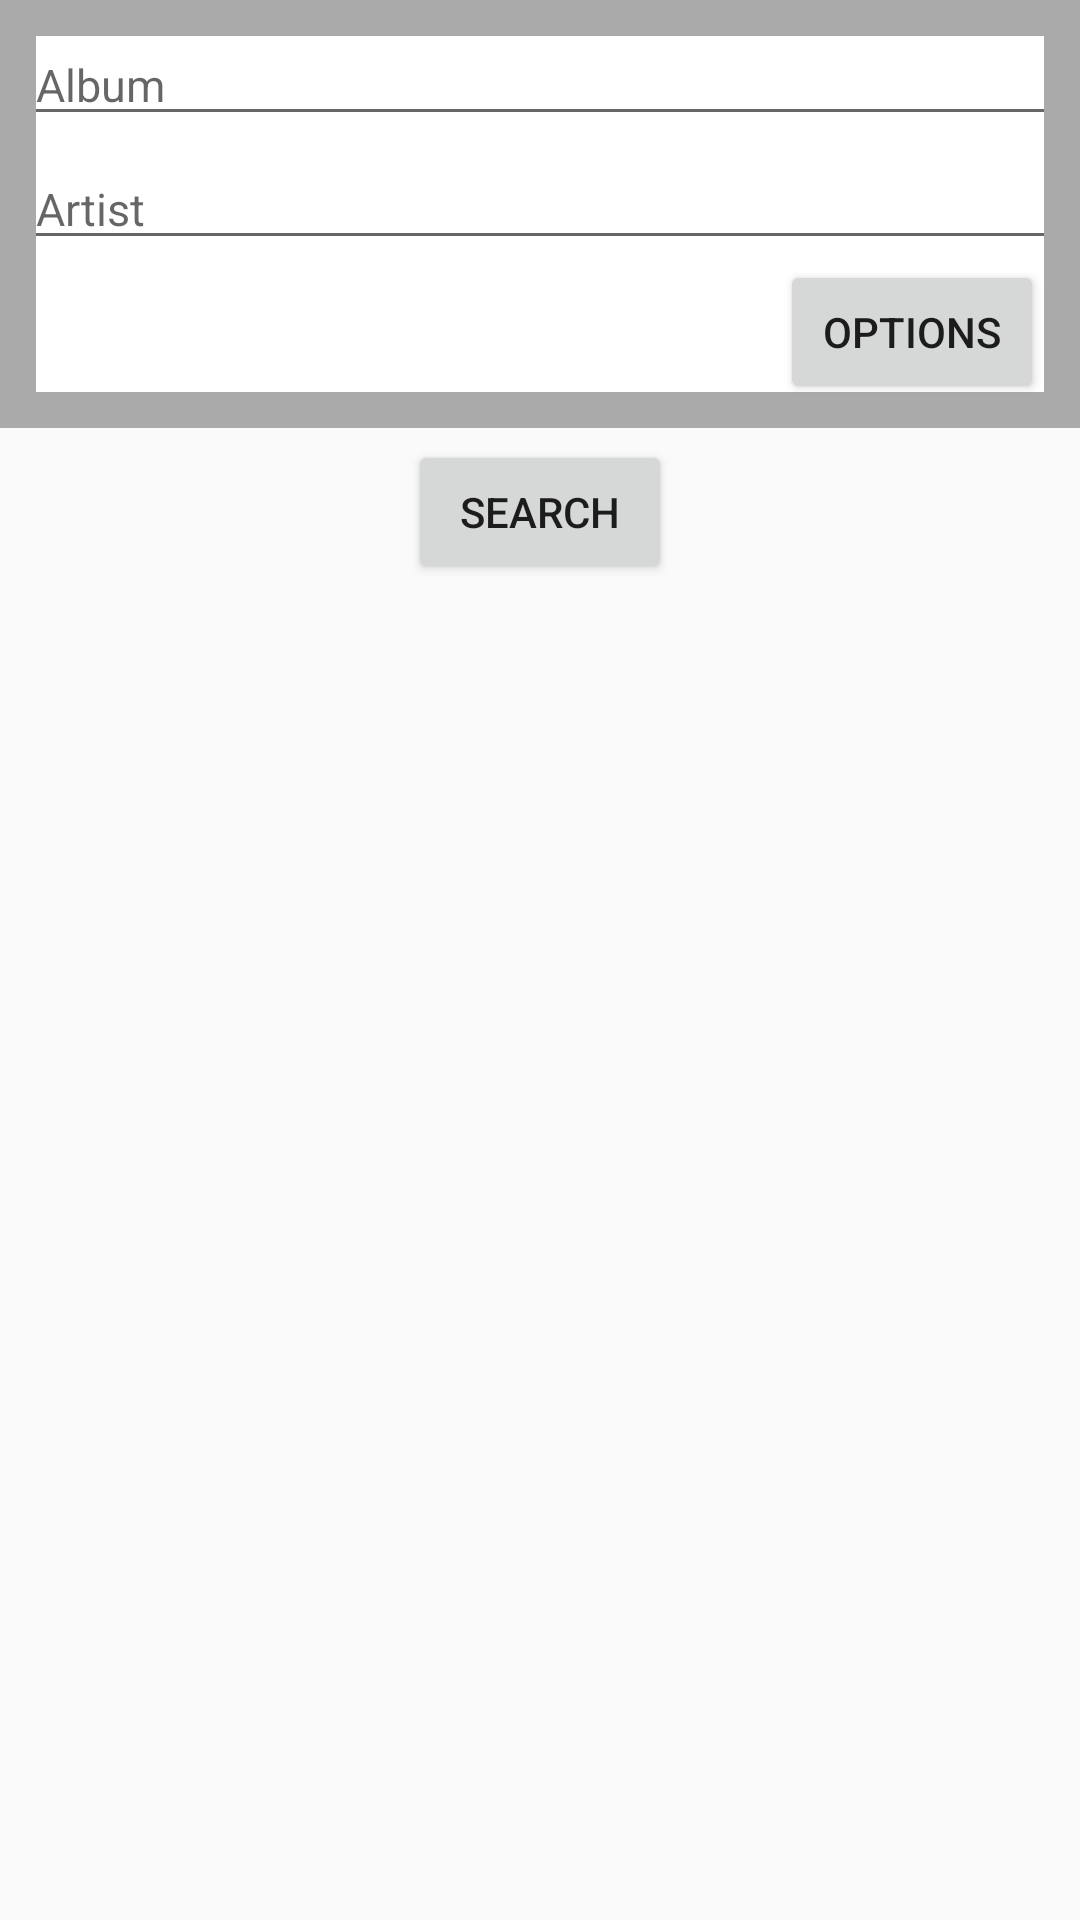

Here is an Android app screen rendered from its layout file. Give the layout XML and the strings, colors and styles it references.
<!-- AndroidManifest.xml: application theme AppTheme -->
<!-- res/layout/activity_main.xml -->
<RelativeLayout xmlns:android="http://schemas.android.com/apk/res/android"
    xmlns:tools="http://schemas.android.com/tools" android:layout_width="match_parent"
    android:layout_height="match_parent"
    tools:context=".MainActivity"
    android:id="@+id/contentView">

    <RelativeLayout
        android:layout_width="match_parent"
        android:layout_height="match_parent"
        android:layout_below="@+id/toolbar">

        <RelativeLayout
            android:id="@+id/resultsContainerView"
            android:layout_width="match_parent"
            android:layout_height="match_parent"
            android:visibility="visible">

            <android.support.v7.widget.RecyclerView
                android:id="@+id/recyclerView"
                android:layout_width="match_parent"
                android:layout_height="match_parent"
                android:scrollbars="vertical"
                android:background="@color/clear"/>
        </RelativeLayout>

        <ProgressBar
            android:id="@+id/progressBar"
            android:layout_width="wrap_content"
            android:layout_height="wrap_content"
            android:layout_centerInParent="true"
            android:visibility="gone" />
    </RelativeLayout>

    <include layout="@layout/layout_search_mask"/>

    <android.support.v7.widget.Toolbar
        android:id="@+id/toolbar"
        android:layout_width="match_parent"
        android:layout_height="wrap_content"
        android:background="@color/red"
        android:visibility="gone">

        <RelativeLayout
            android:layout_width="match_parent"
            android:layout_height="wrap_content">

            <TextView
                android:id="@+id/toolbarTitle"
                style="@style/Widget.SearchMask.Toolbar.TextView"
                android:layout_width="wrap_content"
                android:layout_height="wrap_content"
                android:layout_centerInParent="true"
                tools:text="Toolbar Title" />
        </RelativeLayout>
    </android.support.v7.widget.Toolbar>
</RelativeLayout>
<!-- res/layout/layout_search_mask.xml (included above) -->
<?xml version="1.0" encoding="utf-8"?>
<RelativeLayout xmlns:android="http://schemas.android.com/apk/res/android"
    xmlns:tools="http://schemas.android.com/tools"
    android:layout_width="match_parent"
    android:layout_height="match_parent">

    <RelativeLayout
        android:id="@+id/searchMask"
        android:layout_width="match_parent"
        android:layout_height="wrap_content"
        android:layout_below="@+id/toolbar">

        
        <LinearLayout
            android:id="@+id/searchMaskExpanded"
            android:layout_width="match_parent"
            android:layout_height="wrap_content"
            android:orientation="vertical"
            android:background="@drawable/background_stroked_gray_filled_white"
            android:padding="@dimen/space.large">

            <RelativeLayout
                android:id="@+id/searchMaskContainer"
                android:layout_width="match_parent"
                android:layout_height="wrap_content">

                <EditText
                    android:id="@+id/artistEdit"
                    style="@style/Widget.SearchMask.EditText"
                    android:layout_width="match_parent"
                    android:layout_height="wrap_content"
                    android:hint="@string/label.album" />

                <EditText
                    android:id="@+id/albumEdit"
                    style="@style/Widget.SearchMask.EditText"
                    android:layout_width="match_parent"
                    android:layout_height="wrap_content"
                    android:layout_below="@+id/artistEdit"
                    android:layout_marginTop="@dimen/space.medium"
                    android:hint="@string/label.artist" />

            </RelativeLayout>

            <RelativeLayout
                android:layout_width="match_parent"
                android:layout_height="wrap_content"
                android:minHeight="@dimen/space.larger"
                android:paddingEnd="@dimen/space.medium"
                android:paddingLeft="@dimen/space.medium"
                android:paddingRight="@dimen/space.medium"
                android:paddingStart="@dimen/space.medium">

                <Button
                    android:id="@+id/additionalOptionsButton"
                    android:layout_width="wrap_content"
                    android:layout_height="wrap_content"
                    android:layout_alignParentRight="true"
                    android:layout_alignParentEnd="true"
                    android:text="@string/label.options"
                    tools:text="@string/label.options" />
            </RelativeLayout>
        </LinearLayout>

        
        <View
            android:id="@+id/searchMaskCollapsedBackground"
            android:layout_width="match_parent"
            android:layout_height="wrap_content"
            android:layout_alignTop="@+id/searchMaskExpanded"
            android:layout_alignBottom="@+id/searchMaskExpanded"
            android:background="@color/orange"
            android:alpha="0"/>

        
        <LinearLayout
            android:id="@+id/searchMaskCollapsed"
            android:layout_width="match_parent"
            android:layout_height="wrap_content"
            android:layout_alignBottom="@+id/searchMaskExpanded"
            android:alpha="0"
            android:orientation="vertical"
            android:padding="@dimen/space.large">

            <RelativeLayout
                android:layout_width="match_parent"
                android:layout_height="wrap_content"
                android:paddingLeft="@dimen/space.small"
                android:paddingRight="@dimen/space.small"
                android:paddingTop="@dimen/space.small">

                <TextView
                    android:id="@+id/collapsedArtistText"
                    style="@style/Widget.SearchMask.CollapsedHeader.TextView"
                    android:layout_width="wrap_content"
                    android:layout_height="wrap_content"
                    tools:text="Incubus" />

                <TextView
                    android:id="@+id/collapsedAlbumText"
                    style="@style/Widget.SearchMask.CollapsedHeader.TextView"
                    android:layout_width="wrap_content"
                    android:layout_height="wrap_content"
                    android:layout_alignParentEnd="true"
                    android:layout_alignParentRight="true"
                    android:layout_toEndOf="@+id/collapsedArtistText"
                    android:layout_toRightOf="@+id/collapsedArtistText"
                    android:gravity="end"
                    tools:text="Light Grenades" />
            </RelativeLayout>
        </LinearLayout>
    </RelativeLayout>

    <Button
        android:id="@+id/searchButton"
        android:layout_width="wrap_content"
        android:layout_height="wrap_content"
        android:layout_below="@+id/searchMask"
        android:layout_centerHorizontal="true"
        android:layout_marginTop="@dimen/space.medium"
        android:text="@string/label.search"
        android:focusable="true"/>
</RelativeLayout>
<!-- resources referenced by this layout -->
<resources>
  <color name="clear">#00000000</color>
  <color name="red">#FF0000</color>
  <dimen name="space.large">8dp</dimen>
  <dimen name="space.larger">12dp</dimen>
  <dimen name="space.medium">4dp</dimen>
  <dimen name="space.small">1dp</dimen>
  <!-- drawable background_stroked_gray_filled_white (drawable) -->
  <?xml version="1.0" encoding="utf-8"?>
  <shape xmlns:android="http://schemas.android.com/apk/res/android">
      <stroke android:color="@color/gray" android:width="@dimen/size.smaller"/>
      <solid android:color="@color/white"/>
  </shape>
  <string name="label.album">Album</string>
  <string name="label.artist">Artist</string>
  <string name="label.options">Options</string>
  <string name="label.search">Search</string>
  <style name="Widget.SearchMask.CollapsedHeader.TextView" parent="Widget">
          <item name="android:textColor">@color/white</item>
          <item name="android:textSize">@dimen/size.medium</item>
      </style>
  <style name="Widget.SearchMask.EditText" parent="Widget">
          <item name="android:textColor">@color/black</item>
          <item name="android:textSize">@dimen/size.small</item>
      </style>
  <style name="Widget.SearchMask.Toolbar.TextView" parent="Widget">
          <item name="android:textColor">@color/white</item>
          <item name="android:textSize">@dimen/size.small</item>
      </style>
  <style name="AppTheme" parent="Theme.AppCompat.Light.DarkActionBar">
          
      </style>
  <color name="gray">#AAAAAA</color>
  <dimen name="size.smaller">12sp</dimen>
  <color name="white">#FFFFFF</color>
  <style name="Widget" />
  <dimen name="size.medium">18sp</dimen>
  <color name="black">#000000</color>
  <dimen name="size.small">15sp</dimen>
</resources>
